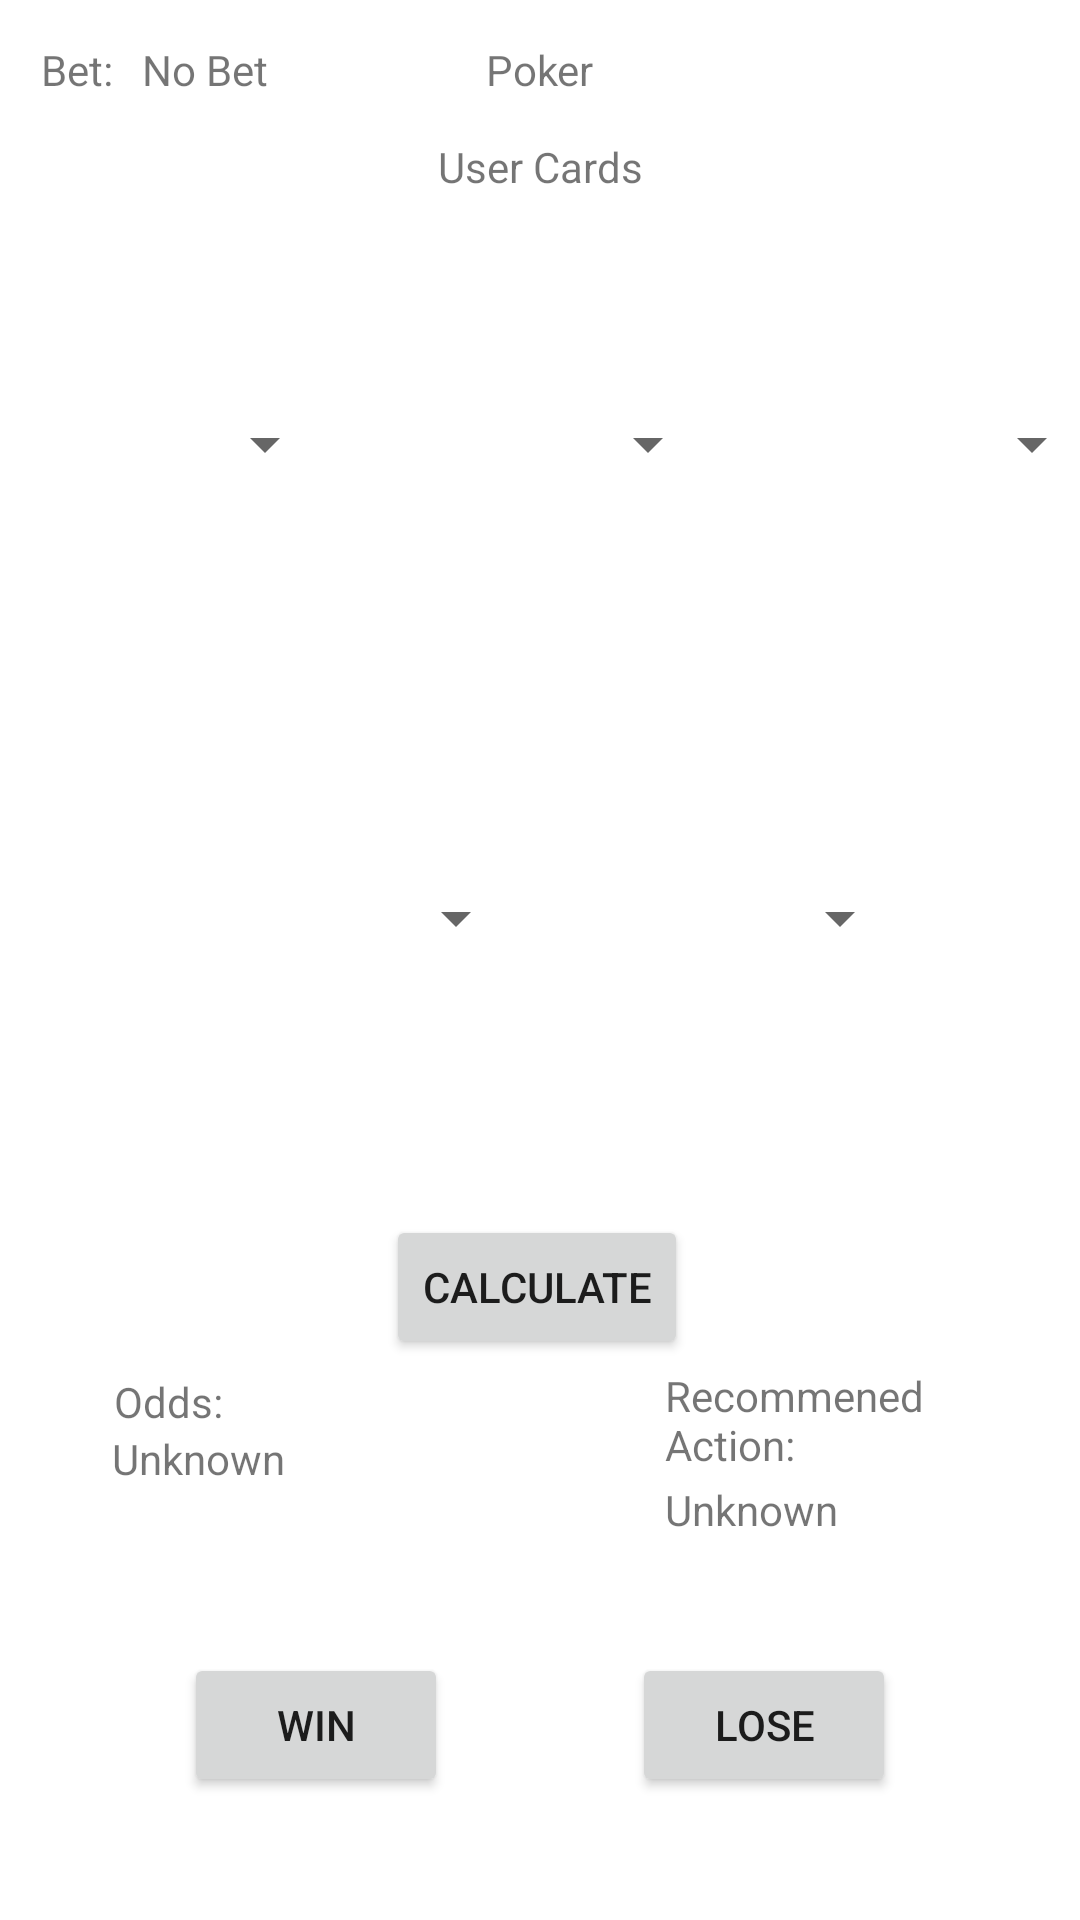

Here is an Android app screen rendered from its layout file. Give the layout XML and the strings, colors and styles it references.
<!-- AndroidManifest.xml: application theme Theme.GamblingBadger -->
<!-- res/layout/fragment_poker.xml -->
<?xml version="1.0" encoding="utf-8"?>
<androidx.constraintlayout.widget.ConstraintLayout xmlns:android="http://schemas.android.com/apk/res/android"
    xmlns:app="http://schemas.android.com/apk/res-auto"
    xmlns:tools="http://schemas.android.com/tools"
    android:layout_width="match_parent"
    android:layout_height="match_parent"
    tools:context=".gamesession.poker.PokerFragment">

    <TextView
        android:id="@+id/RecommendedAction_Label"
        android:layout_width="99dp"
        android:layout_height="38dp"
        android:text="Recommened Action:"
        app:layout_constraintBottom_toBottomOf="parent"
        app:layout_constraintEnd_toEndOf="parent"
        app:layout_constraintHorizontal_bias="0.849"
        app:layout_constraintStart_toStartOf="parent"
        app:layout_constraintTop_toTopOf="parent"
        app:layout_constraintVertical_bias="0.757" />

    <TextView
        android:id="@+id/recommendedAction_textview"
        android:layout_width="99dp"
        android:layout_height="38dp"
        android:text="Unknown"
        app:layout_constraintBottom_toBottomOf="parent"
        app:layout_constraintEnd_toEndOf="parent"
        app:layout_constraintHorizontal_bias="0.849"
        app:layout_constraintStart_toStartOf="parent"
        app:layout_constraintTop_toBottomOf="@+id/RecommendedAction_Label"
        app:layout_constraintVertical_bias="0.0" />

    <Spinner
        android:id="@+id/poker_spinner_dealerCard5"
        android:layout_width="120dp"
        android:layout_height="150dp"
        android:layout_marginTop="8dp"
        android:contentDescription="@string/temporary"
        android:dropDownWidth="100dp"
        app:layout_constraintEnd_toStartOf="@+id/poker_spinner_dealerCard3"
        app:layout_constraintStart_toEndOf="@+id/poker_spinner_dealerCard2"
        app:layout_constraintTop_toBottomOf="@+id/poker_spinner_dealerCard2" />

    <Spinner
        android:id="@+id/poker_spinner_dealerCard4"
        android:layout_width="120dp"
        android:layout_height="150dp"
        android:layout_marginTop="8dp"
        android:contentDescription="@string/temporary"
        android:dropDownWidth="100dp"
        app:layout_constraintEnd_toStartOf="@+id/poker_spinner_dealerCard2"
        app:layout_constraintStart_toEndOf="@+id/poker_spinner_dealerCard1"
        app:layout_constraintTop_toBottomOf="@+id/poker_spinner_dealerCard2" />

    <Spinner
        android:id="@+id/poker_spinner_dealerCard3"
        android:layout_width="120dp"
        android:layout_height="150dp"
        android:layout_marginStart="8dp"
        android:contentDescription="@string/temporary"
        android:dropDownWidth="100dp"
        app:layout_constraintStart_toEndOf="@+id/poker_spinner_dealerCard2"
        app:layout_constraintTop_toTopOf="@+id/poker_spinner_dealerCard2" />

    <Spinner
        android:id="@+id/poker_spinner_dealerCard2"
        android:layout_width="120dp"
        android:layout_height="150dp"
        android:layout_marginTop="8dp"
        android:contentDescription="@string/temporary"
        android:dropDownWidth="100dp"
        app:layout_constraintEnd_toEndOf="parent"
        app:layout_constraintStart_toStartOf="parent"
        app:layout_constraintTop_toBottomOf="@+id/UserHand_Label" />

    <Spinner
        android:id="@+id/poker_spinner_dealerCard1"
        android:layout_width="120dp"
        android:layout_height="150dp"
        android:layout_marginEnd="8dp"
        android:contentDescription="@string/temporary"
        android:dropDownWidth="100dp"
        app:layout_constraintEnd_toStartOf="@+id/poker_spinner_dealerCard2"
        app:layout_constraintTop_toTopOf="@+id/poker_spinner_dealerCard2" />

    <TextView
        android:id="@+id/poker_Title"
        android:layout_width="wrap_content"
        android:layout_height="wrap_content"
        android:text="Poker"
        app:layout_constraintBottom_toBottomOf="parent"
        app:layout_constraintEnd_toEndOf="parent"
        app:layout_constraintStart_toStartOf="parent"
        app:layout_constraintTop_toTopOf="parent"
        app:layout_constraintVertical_bias="0.022" />

    <TextView
        android:id="@+id/UserHand_Label"
        android:layout_width="wrap_content"
        android:layout_height="wrap_content"
        android:text="User Cards"
        app:layout_constraintBottom_toBottomOf="parent"
        app:layout_constraintEnd_toEndOf="parent"
        app:layout_constraintStart_toStartOf="parent"
        app:layout_constraintTop_toTopOf="parent"
        app:layout_constraintVertical_bias="0.074" />

    <TextView
        android:id="@+id/Bet_Label"
        android:layout_width="wrap_content"
        android:layout_height="wrap_content"
        android:text="Bet:"
        app:layout_constraintBottom_toBottomOf="parent"
        app:layout_constraintEnd_toEndOf="parent"
        app:layout_constraintHorizontal_bias="0.041"
        app:layout_constraintStart_toStartOf="parent"
        app:layout_constraintTop_toTopOf="parent"
        app:layout_constraintVertical_bias="0.022" />

    <Button
        android:id="@+id/Calculate_button_poker"
        android:layout_width="wrap_content"
        android:layout_height="wrap_content"
        android:layout_marginTop="24dp"
        android:text="Calculate"
        app:layout_constraintEnd_toEndOf="parent"
        app:layout_constraintHorizontal_bias="0.496"
        app:layout_constraintStart_toStartOf="parent"
        app:layout_constraintTop_toBottomOf="@+id/poker_spinner_dealerCard4" />

    <TextView
        android:id="@+id/Bet_textview_Poker"
        android:layout_width="wrap_content"
        android:layout_height="wrap_content"
        android:text="No Bet"
        app:layout_constraintBottom_toBottomOf="parent"
        app:layout_constraintEnd_toEndOf="parent"
        app:layout_constraintHorizontal_bias="0.035"
        app:layout_constraintStart_toEndOf="@+id/Bet_Label"
        app:layout_constraintTop_toTopOf="parent"
        app:layout_constraintVertical_bias="0.022" />

    <Button
        android:id="@+id/Win_button_poker"
        android:layout_width="wrap_content"
        android:layout_height="wrap_content"
        android:text="Win"
        app:layout_constraintBottom_toBottomOf="parent"
        app:layout_constraintEnd_toStartOf="@+id/Lose_button_poker"
        app:layout_constraintHorizontal_bias="0.5"
        app:layout_constraintStart_toStartOf="parent"
        app:layout_constraintTop_toTopOf="parent"
        app:layout_constraintVertical_bias="0.931" />

    <Button
        android:id="@+id/Lose_button_poker"
        android:layout_width="wrap_content"
        android:layout_height="wrap_content"
        android:text="Lose"
        app:layout_constraintBottom_toBottomOf="parent"
        app:layout_constraintEnd_toEndOf="parent"
        app:layout_constraintHorizontal_bias="0.5"
        app:layout_constraintStart_toEndOf="@+id/Win_button_poker"
        app:layout_constraintTop_toTopOf="parent"
        app:layout_constraintVertical_bias="0.931" />

    <TextView
        android:id="@+id/Odds_Label"
        android:layout_width="wrap_content"
        android:layout_height="wrap_content"
        android:text="Odds:"
        app:layout_constraintBottom_toBottomOf="parent"
        app:layout_constraintEnd_toEndOf="parent"
        app:layout_constraintHorizontal_bias="0.117"
        app:layout_constraintStart_toStartOf="parent"
        app:layout_constraintTop_toTopOf="parent"
        app:layout_constraintVertical_bias="0.737" />

    <TextView
        android:id="@+id/Odds_textview"
        android:layout_width="wrap_content"
        android:layout_height="wrap_content"
        android:text="Unknown"
        app:layout_constraintBottom_toBottomOf="parent"
        app:layout_constraintEnd_toEndOf="parent"
        app:layout_constraintHorizontal_bias="0.124"
        app:layout_constraintStart_toStartOf="parent"
        app:layout_constraintTop_toBottomOf="@+id/Odds_Label"
        app:layout_constraintVertical_bias="0.0" />

</androidx.constraintlayout.widget.ConstraintLayout>
<!-- resources referenced by this layout -->
<resources>
  <string name="temporary">TEMP</string>
  <style name="Theme.GamblingBadger" parent="Theme.MaterialComponents.DayNight.DarkActionBar">
          
          <item name="colorPrimary">@color/purple_500</item>
          <item name="colorPrimaryVariant">@color/purple_700</item>
          <item name="colorOnPrimary">@color/white</item>
          
          <item name="colorSecondary">@color/teal_200</item>
          <item name="colorSecondaryVariant">@color/teal_700</item>
          <item name="colorOnSecondary">@color/black</item>
          
          <item name="android:statusBarColor" tools:targetApi="l">?attr/colorPrimaryVariant</item>
          
      </style>
  <!-- not gathered from this repository: default colours our renderer supplied (Android Studio template values) -->
  <color name="purple_500">#FF6200EE</color>
  <color name="purple_700">#FF3700B3</color>
  <color name="teal_200">#FF03DAC5</color>
  <color name="teal_700">#FF018786</color>
  <color name="black">#FF000000</color>
  <color name="white">#FFFFFFFF</color>
</resources>
